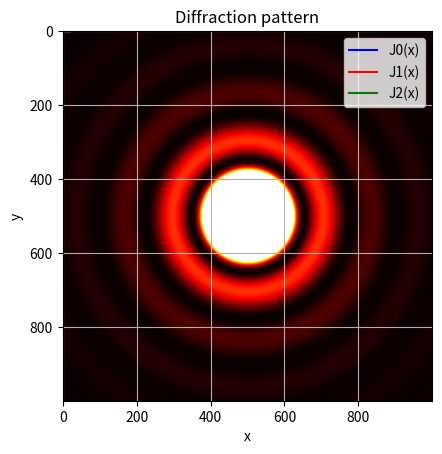

Recreate this plot in Python.
#Exercise 5.4: The diffraction limit of a telescope
from numpy import cos, sin, sqrt, pi, meshgrid, linspace, zeros
import matplotlib.pyplot as plt

def J(m,x): #Bessel's function
    def f(theta):
        return 1/pi*cos(m*theta-x*sin(theta))
    #SIMPSON'S METHOD:
    N = 1000 # number of divisions
    a = 0.0 # lower limit
    b = pi  # upper limit
    h = (b-a)/N # size of divisions
    s = 1/3*(f(a) + f(b))
    for k in range(1,N,2): # odd terms
        s += 1/3*(4*f(a+k*h))
    for k in range(2,N,2): # even terms
        s += 1/3*(2*f(a+k*h))
    return h*s

x = linspace(0,20,100)
plt.title("Bessel's functions")
plt.xlabel('x')
plt.ylabel('Jm(x)')
plt.grid(True)
plt.plot(x,J(0,x),'b-',label='J0(x)')
plt.plot(x,J(1,x),'r-',label='J1(x)')
plt.plot(x,J(2,x),'g-',label='J2(x)')
plt.legend()
plt.show()

#INTENSITY AS FUNCTION OF RADIUS
def I(r):
    k = 2*pi/0.5 # wave number
    return (J(1,k*r)/(k*r))**2

N = 1000 #precision
matrix = zeros((N,N))

x = y = linspace(-1.0, 1.0, N)
X, Y = meshgrid(x, y)
R = sqrt(X*X+Y*Y)

plt.title("Diffraction pattern")
plt.xlabel('x')
plt.ylabel('y')
plt.imshow(I(R),vmax=0.01)
plt.hot()
plt.show()
